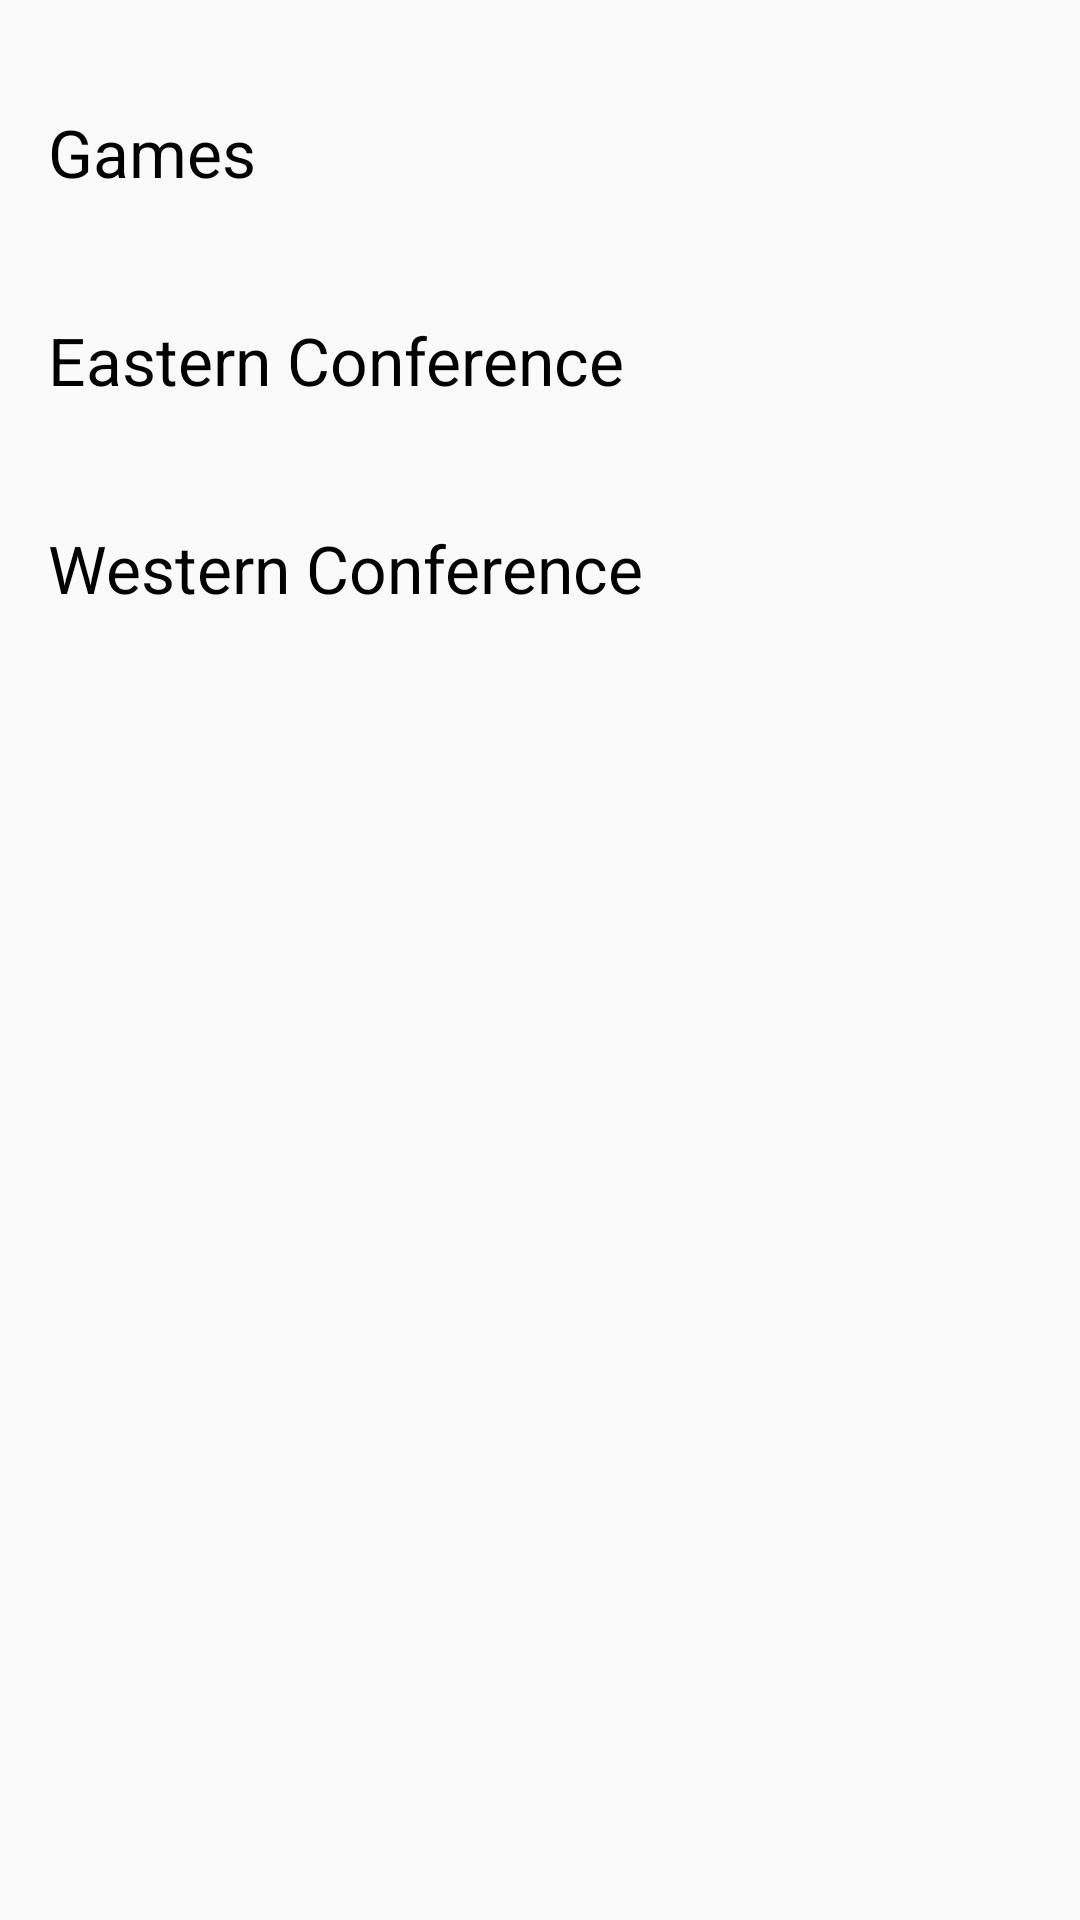

The Android layout XML behind this screen, and the referenced resources:
<!-- AndroidManifest.xml: application theme Theme.NBAPLAYERENGINE -->
<!-- res/layout/fragment_dashboard.xml -->
<?xml version="1.0" encoding="utf-8"?>
<ScrollView xmlns:android="http://schemas.android.com/apk/res/android"
    xmlns:app="http://schemas.android.com/apk/res-auto"
    xmlns:tools="http://schemas.android.com/tools"
    android:layout_width="match_parent"
    android:layout_height="match_parent">

    <androidx.constraintlayout.widget.ConstraintLayout
        android:layout_width="match_parent"
        android:layout_height="wrap_content"
        android:paddingBottom="40dp"
        tools:context=".ui.dashboard.fragments.DashboardFragment">


        <TextView
            android:id="@+id/dashboard_text_error"
            android:layout_width="match_parent"
            android:layout_height="wrap_content"
            android:gravity="center"
            android:textSize="16sp"
            android:visibility="gone"
            app:layout_constraintEnd_toEndOf="parent"
            app:layout_constraintStart_toStartOf="parent"
            app:layout_constraintTop_toTopOf="parent" />

        <TextView
            android:textColor="@color/black"
            android:id="@+id/games_title"
            android:layout_width="wrap_content"
            android:layout_height="wrap_content"
            android:layout_marginStart="16dp"
            android:layout_marginTop="36dp"
            android:text="Games"
            android:textSize="22sp"
            app:layout_constraintStart_toStartOf="parent"
            app:layout_constraintTop_toTopOf="parent" />


        <androidx.recyclerview.widget.RecyclerView
            android:id="@+id/games_recycler_view"
            android:layout_width="match_parent"
            android:layout_height="wrap_content"
            android:layout_marginTop="20dp"
            app:layout_constraintEnd_toEndOf="parent"
            app:layout_constraintStart_toStartOf="parent"
            app:layout_constraintTop_toBottomOf="@+id/games_title" />

        <TextView
            android:layout_marginTop="20dp"
            android:id="@+id/easternConference_title"
            android:layout_width="wrap_content"
            android:layout_height="wrap_content"
            android:layout_marginStart="16dp"
            android:text="Eastern Conference"
            android:textColor="@color/black"
            android:textSize="22sp"
            app:layout_constraintStart_toStartOf="parent"
            app:layout_constraintTop_toBottomOf="@+id/games_recycler_view" />

        <androidx.recyclerview.widget.RecyclerView
            android:id="@+id/easternConference_recycler_view"
            android:layout_width="match_parent"
            android:layout_height="wrap_content"
            android:layout_marginTop="20dp"
            app:layout_constraintEnd_toEndOf="parent"
            app:layout_constraintStart_toStartOf="parent"
            app:layout_constraintTop_toBottomOf="@+id/easternConference_title" />

        <TextView
            android:textColor="@color/black"
            android:id="@+id/westernConference_title"
            android:layout_width="wrap_content"
            android:layout_height="wrap_content"
            android:layout_marginStart="16dp"
            android:layout_marginTop="20dp"
            android:text="Western Conference"
            android:textSize="22sp"
            app:layout_constraintStart_toStartOf="parent"
            app:layout_constraintTop_toBottomOf="@+id/easternConference_recycler_view" />

        <androidx.recyclerview.widget.RecyclerView
            android:id="@+id/westernConference_recycler_view"
            android:layout_width="match_parent"
            android:layout_height="wrap_content"
            android:layout_marginTop="20dp"
            app:layout_constraintEnd_toEndOf="parent"
            app:layout_constraintStart_toStartOf="parent"
            app:layout_constraintTop_toBottomOf="@+id/westernConference_title" />

        <ProgressBar
            android:id="@+id/dashboard_progressBar"
            android:layout_width="wrap_content"
            android:layout_height="wrap_content"
            android:visibility="gone"
            app:layout_constraintBottom_toBottomOf="parent"
            app:layout_constraintEnd_toEndOf="parent"
            app:layout_constraintStart_toStartOf="parent"
            app:layout_constraintTop_toTopOf="parent" />

    </androidx.constraintlayout.widget.ConstraintLayout>
</ScrollView>
<!-- resources referenced by this layout -->
<resources>
  <color name="black">#FF000000</color>
  <style name="Theme.NBAPLAYERENGINE" parent="Theme.MaterialComponents.DayNight.DarkActionBar.Bridge">
          
          <item name="colorPrimary">@color/purple_500</item>
          <item name="colorPrimaryVariant">@color/purple_700</item>
          <item name="colorOnPrimary">@color/white</item>
          
          <item name="colorSecondary">@color/teal_200</item>
          <item name="colorSecondaryVariant">@color/teal_700</item>
          <item name="colorOnSecondary">@color/black</item>
          
          <item name="android:statusBarColor" tools:targetApi="l">?attr/colorPrimaryVariant</item>
          
      </style>
  <color name="purple_500">#000000</color>
  <color name="purple_700">#FF3700B3</color>
  <color name="white">#FFFFFFFF</color>
  <color name="teal_200">#FF03DAC5</color>
  <color name="teal_700">#FF018786</color>
</resources>
